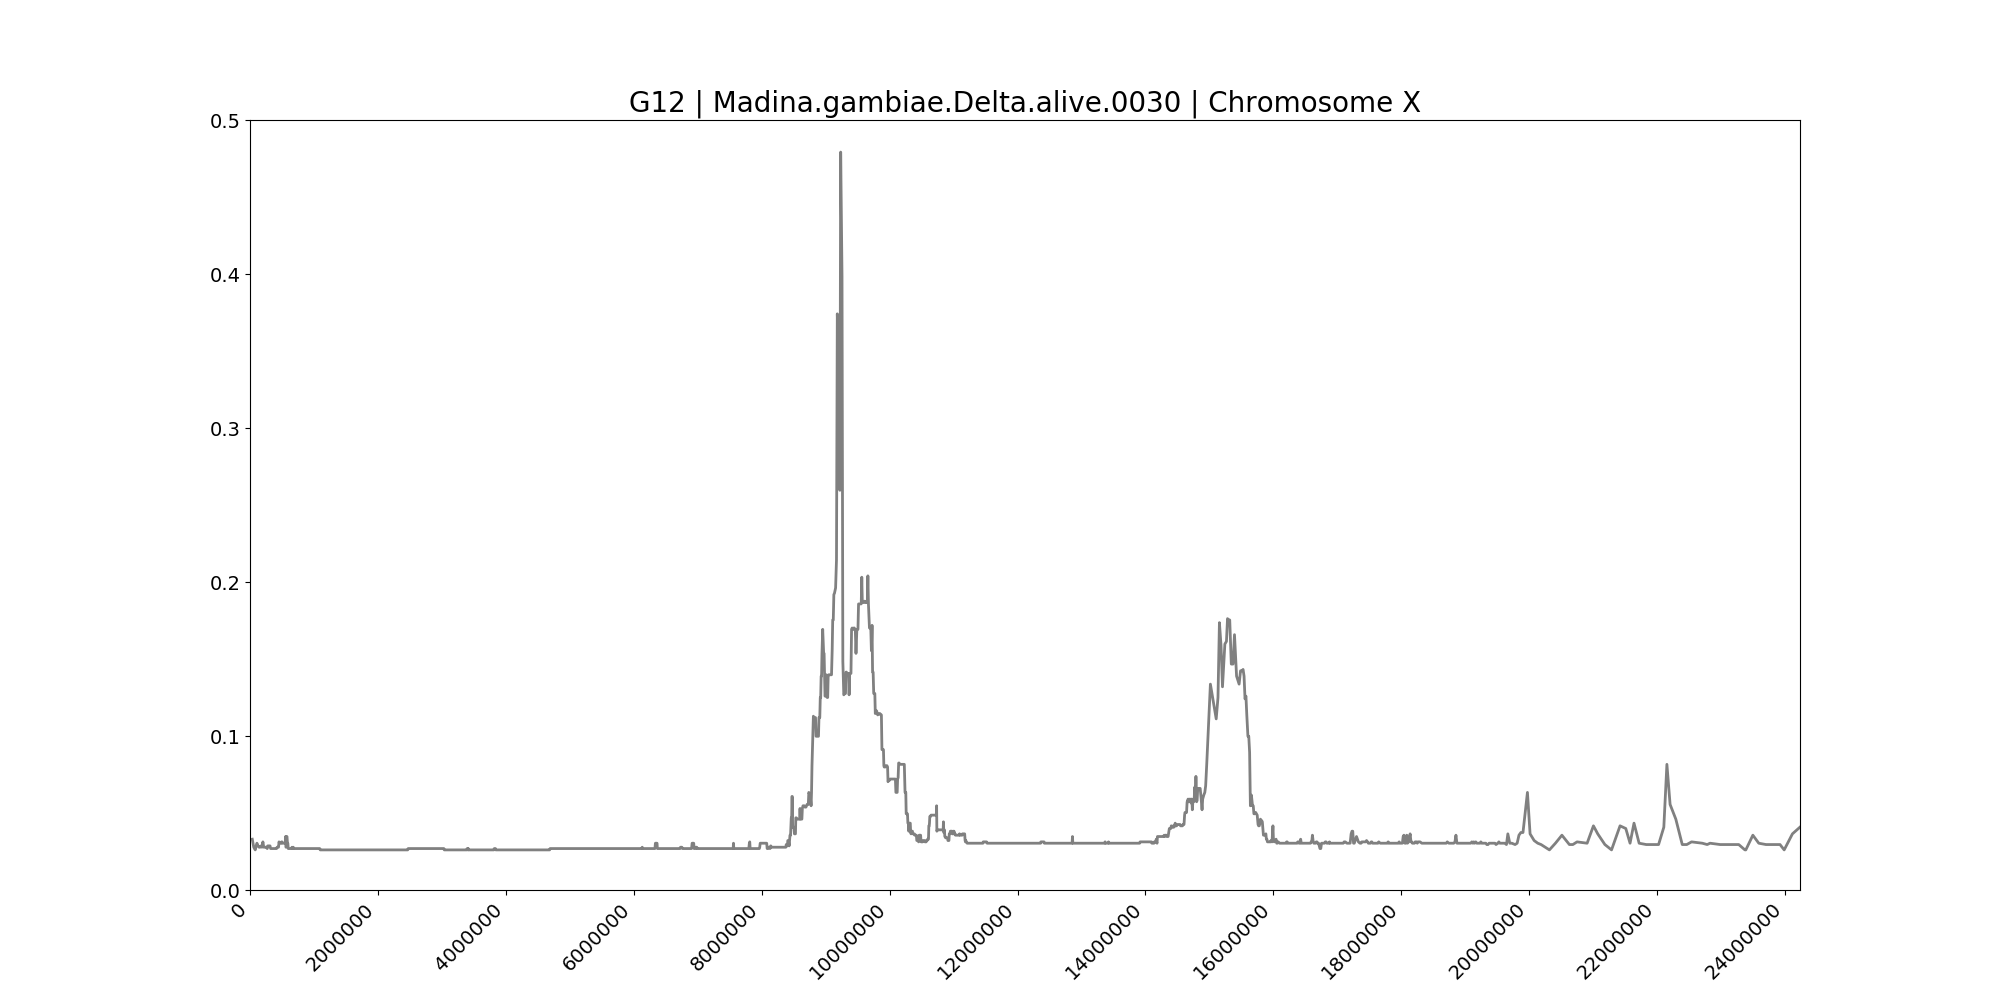

Values plotted in this chart, from the file beside it:
midpoint	G12
35436	0.03299
58753	0.02778
81748	0.02604
108442	0.03038
125364	0.02865
142328	0.02778
157168	0.02778
172124	0.02865
185950	0.02778
201710	0.03125
215022	0.02778
228377	0.02778
242646	0.02778
253048	0.02778
261526	0.02778
269666	0.02691
277146	0.02865
284148	0.02865
297957	0.02865
313316	0.02865
321835	0.02691
330688	0.02691
342146	0.02691
352138	0.02691
361442	0.02691
370559	0.02691
380890	0.02691
393564	0.02691
402786	0.02691
407730	0.02691
415114	0.02691
423622	0.02778
430708	0.02778
438419	0.02778
445822	0.02778
453764	0.03125
460870	0.03038
469266	0.03038
476378	0.03038
483208	0.03038
488956	0.03038
494478	0.03125
500188	0.03125
506518	0.03038
512814	0.03038
519014	0.03038
523908	0.03038
532308	0.03038
541042	0.03038
550629	0.03038
556170	0.03472
562146	0.02778
567466	0.02778
572748	0.03472
578290	0.03472
585482	0.03038
591602	0.03038
597726	0.02691
604528	0.02691
611278	0.02691
... 2,570 more rows
